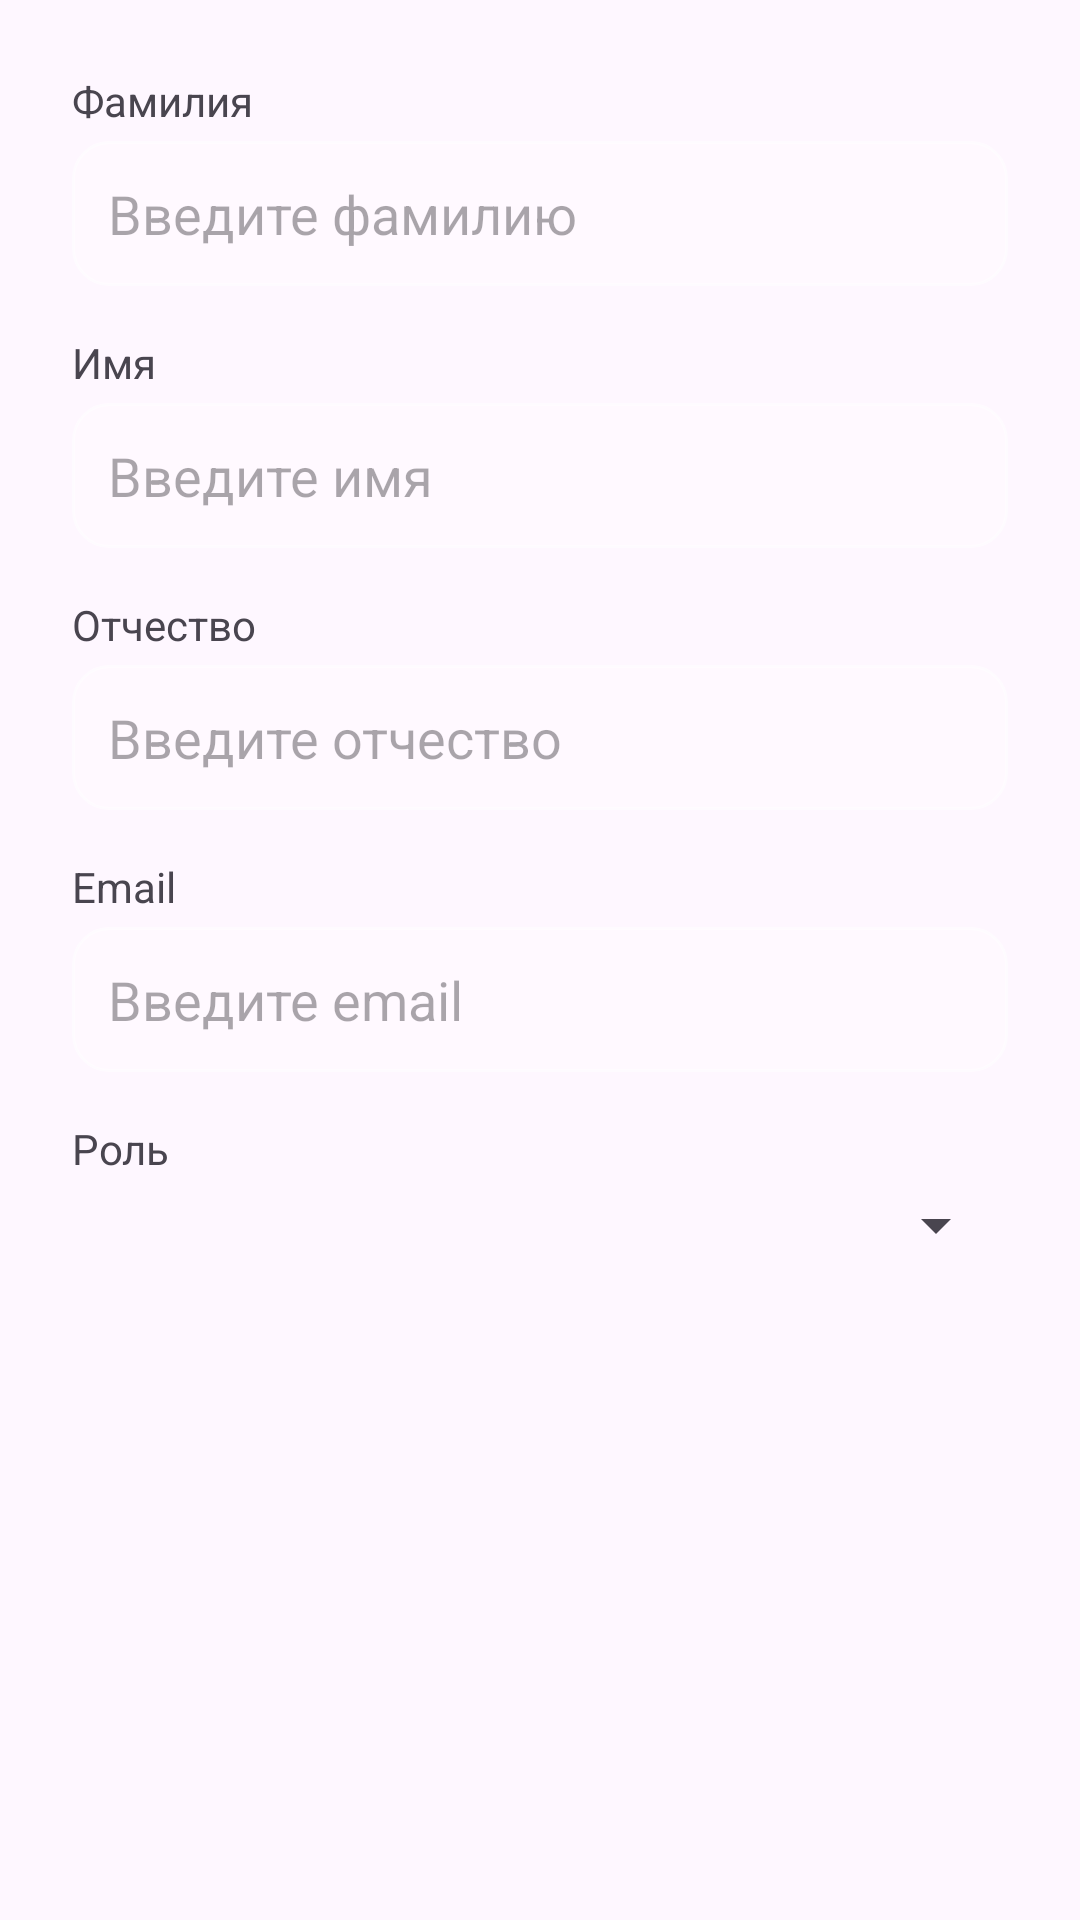

Layout XML and referenced resources for this Android screen:
<!-- AndroidManifest.xml: application theme Theme.VetCare -->
<!-- res/layout/dialog_edit_user.xml -->
<ScrollView xmlns:android="http://schemas.android.com/apk/res/android"
    android:layout_width="match_parent"
    android:layout_height="wrap_content"
    android:padding="16dp">

    <LinearLayout
        android:layout_width="match_parent"
        android:layout_height="wrap_content"
        android:orientation="vertical"
        android:padding="8dp">

        
        <TextView
            android:layout_width="wrap_content"
            android:layout_height="wrap_content"
            android:text="Фамилия"
            android:textSize="14sp"
            android:layout_marginBottom="4dp" />

        <EditText
            android:id="@+id/etEditLastName"
            android:layout_width="match_parent"
            android:layout_height="wrap_content"
            android:hint="Введите фамилию"
            android:background="@drawable/edit_text_background"
            android:padding="12dp"
            android:layout_marginBottom="16dp" />

        
        <TextView
            android:layout_width="wrap_content"
            android:layout_height="wrap_content"
            android:text="Имя"
            android:textSize="14sp"
            android:layout_marginBottom="4dp" />

        <EditText
            android:id="@+id/etEditFirstName"
            android:layout_width="match_parent"
            android:layout_height="wrap_content"
            android:hint="Введите имя"
            android:background="@drawable/edit_text_background"
            android:padding="12dp"
            android:layout_marginBottom="16dp" />

        
        <TextView
            android:layout_width="wrap_content"
            android:layout_height="wrap_content"
            android:text="Отчество"
            android:textSize="14sp"
            android:layout_marginBottom="4dp" />

        <EditText
            android:id="@+id/etEditMiddleName"
            android:layout_width="match_parent"
            android:layout_height="wrap_content"
            android:hint="Введите отчество"
            android:background="@drawable/edit_text_background"
            android:padding="12dp"
            android:layout_marginBottom="16dp" />

        
        <TextView
            android:layout_width="wrap_content"
            android:layout_height="wrap_content"
            android:text="Email"
            android:textSize="14sp"
            android:layout_marginBottom="4dp" />

        <EditText
            android:id="@+id/etEditEmail"
            android:layout_width="match_parent"
            android:layout_height="wrap_content"
            android:hint="Введите email"
            android:inputType="textEmailAddress"
            android:background="@drawable/edit_text_background"
            android:padding="12dp"
            android:layout_marginBottom="16dp" />

        
        <TextView
            android:layout_width="wrap_content"
            android:layout_height="wrap_content"
            android:text="Роль"
            android:textSize="14sp"
            android:layout_marginBottom="4dp" />

        <Spinner
            android:id="@+id/spinnerEditRole"
            android:layout_width="match_parent"
            android:layout_height="wrap_content"
            android:layout_marginBottom="8dp" />

    </LinearLayout>
</ScrollView>
<!-- resources referenced by this layout -->
<resources>
  <!-- drawable edit_text_background (drawable) -->
  <?xml version="1.0" encoding="utf-8"?>
  <shape xmlns:android="http://schemas.android.com/apk/res/android"
      android:shape="rectangle">
      <solid android:color="#40FFFFFF" /> 
      <corners android:radius="12dp" />
      <stroke
          android:width="1dp"
          android:color="#80FFFFFF" /> 
  </shape>
  <style name="Theme.VetCare" parent="Base.Theme.VetCare" />
  <style name="Base.Theme.VetCare" parent="Theme.Material3.DayNight.NoActionBar">
          
          
      </style>
</resources>
